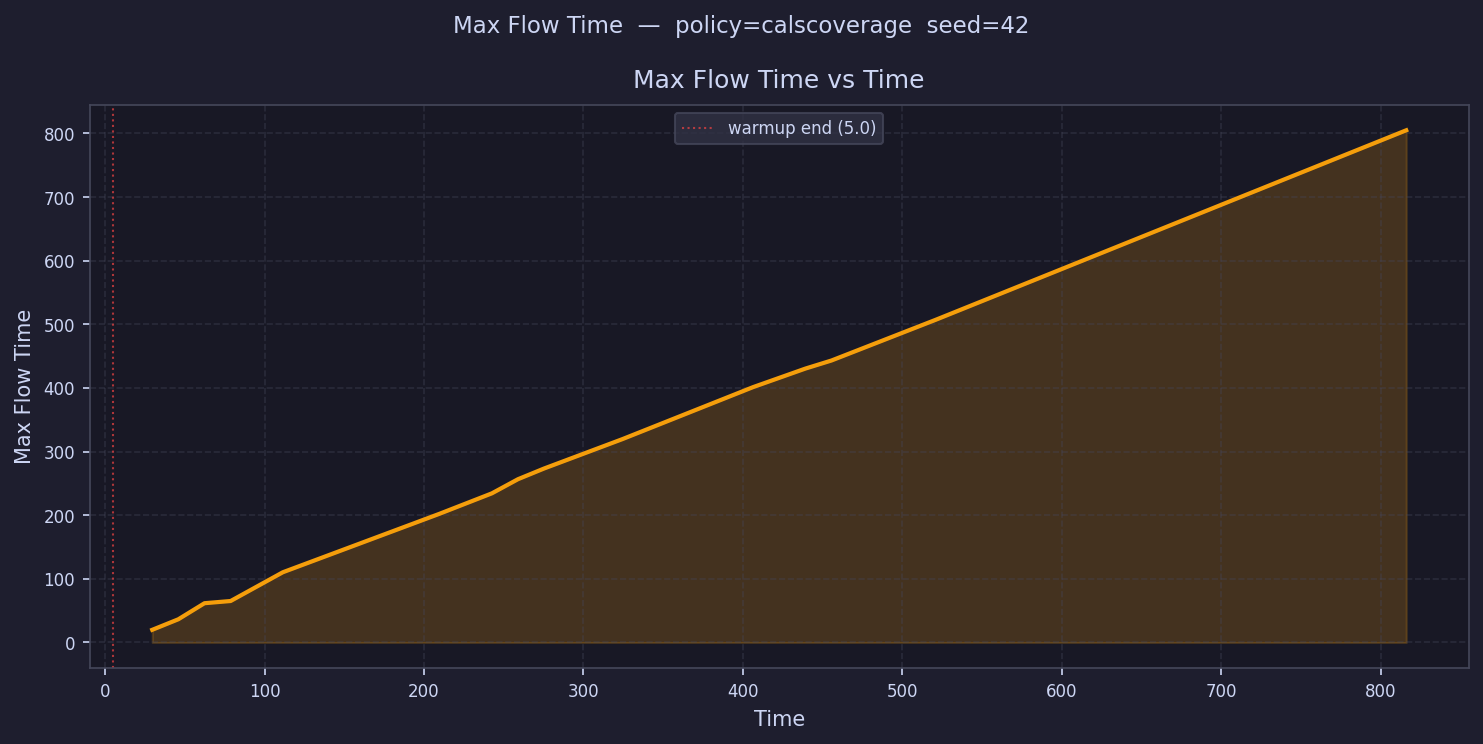

Source data for this figure (header and first rows):
time, max_flow_time
13.19, 
29.58, 19.89
45.96, 36.48
62.35, 61.7
78.73, 65.15
95.12, 
111.5, 110.4
127.9, 
144.3, 
160.7, 
177, 
193.4, 
209.8, 202.3
226.2, 
242.6, 234.3
259, 256.6
275.4, 273.4
291.7, 
308.1, 
324.5, 319.6
340.9, 
357.3, 
373.7, 
390.1, 
406.4, 401.3
422.8, 
439.2, 430.4
455.6, 443.1
472, 
488.4, 
504.8, 
521.1, 507.3
537.5, 
553.9, 
570.3, 
586.7, 
603.1, 
619.5, 
635.8, 
652.2, 
668.6, 
685, 
701.4, 
717.8, 
734.1, 
750.5, 
766.9, 
783.3, 
799.7, 
816.1, 804.9
